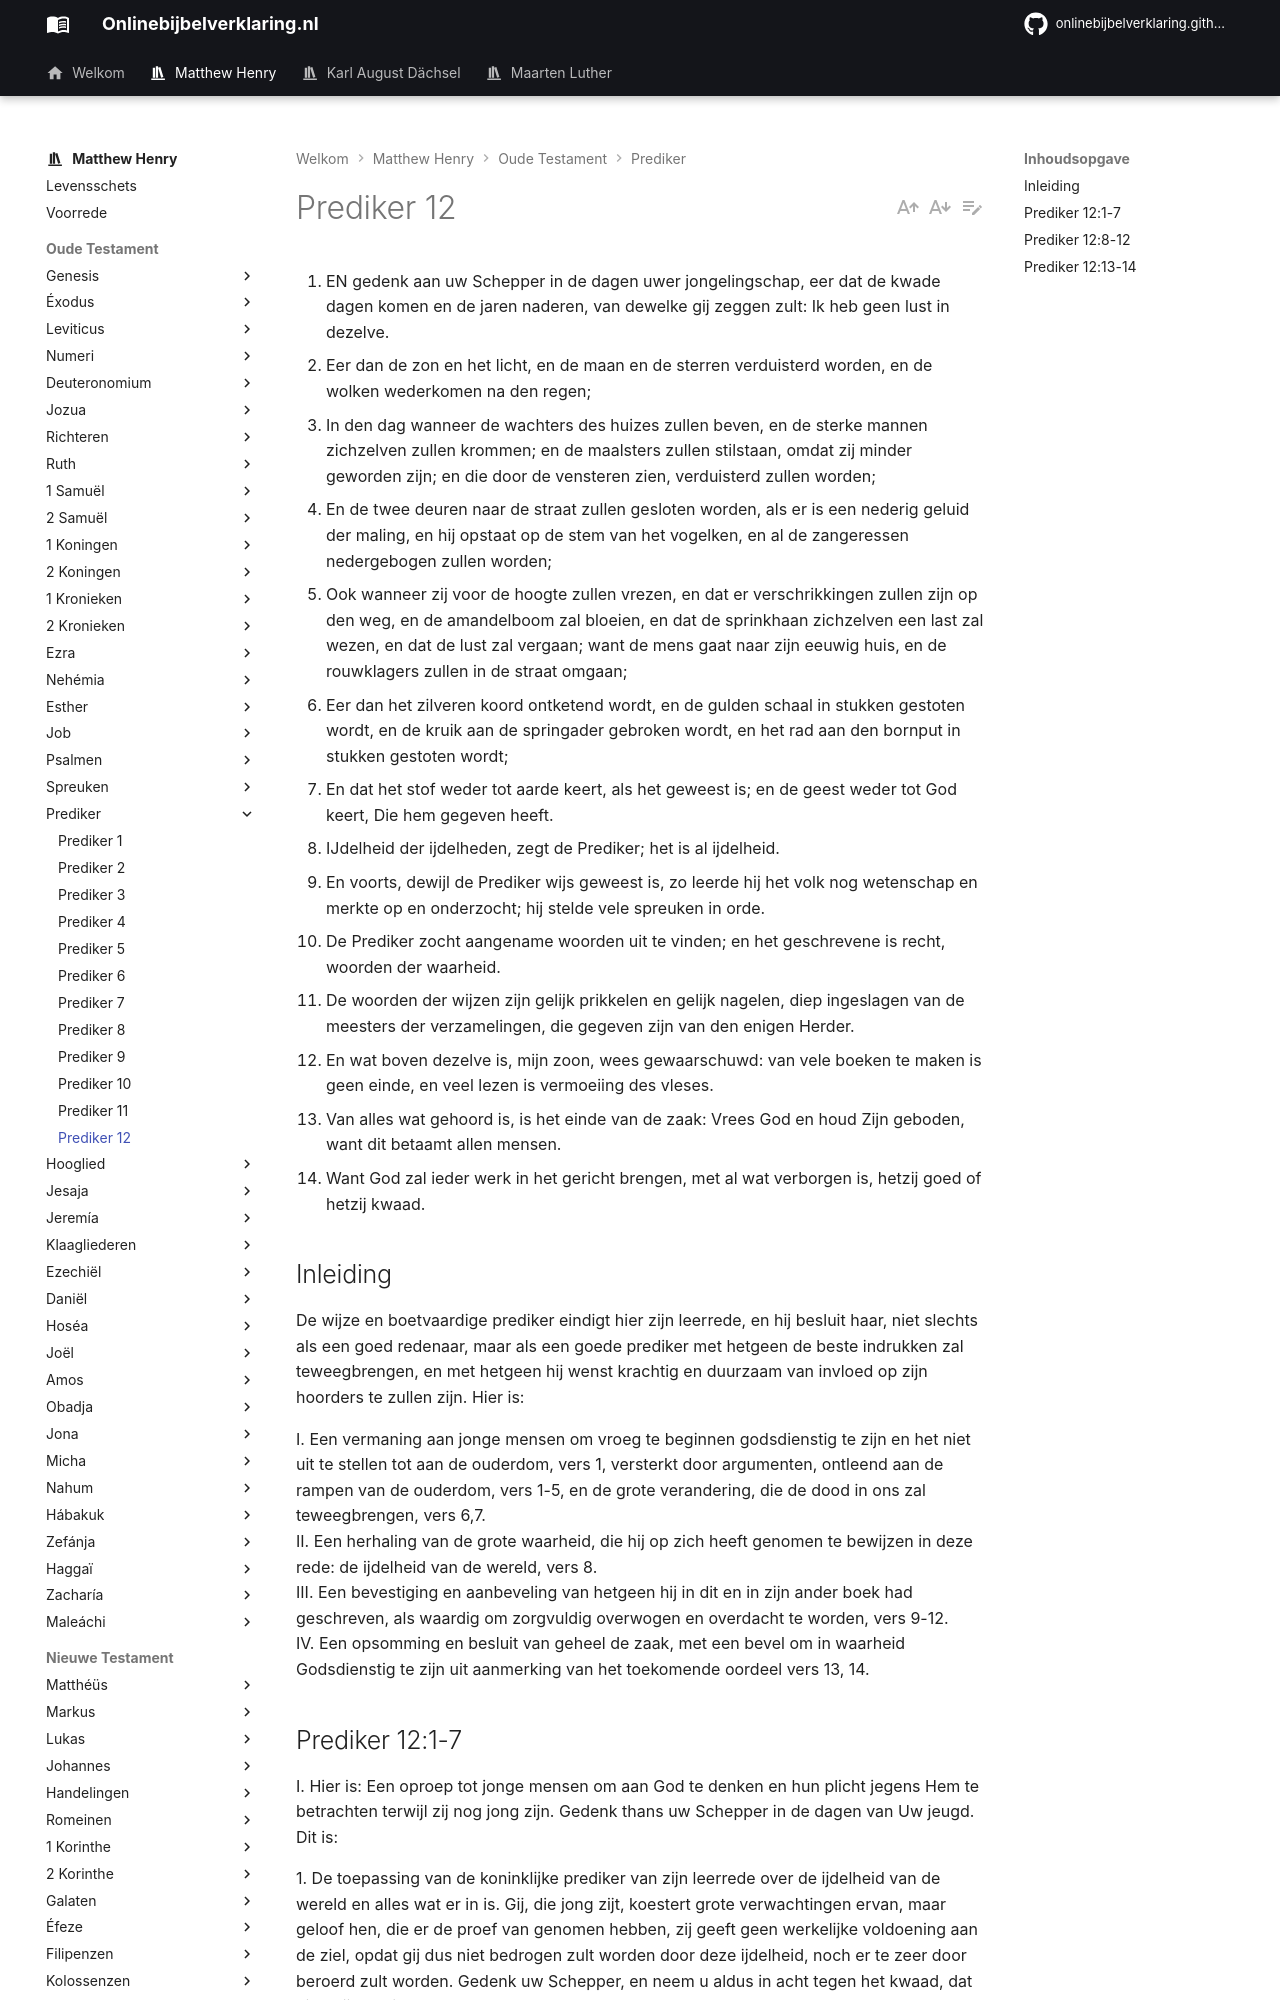

repository: onlinebijbelverklaring/dev-preview · page: matthewhenry/Prediker/Prediker12/index.html · generator: mkdocs

1. EN gedenk aan uw Schepper in de dagen uwer jongelingschap, eer dat de kwade dagen komen en de jaren naderen, van dewelke gij zeggen zult: Ik heb geen lust in dezelve.
2. Eer dan de zon en het licht, en de maan en de sterren verduisterd worden, en de wolken wederkomen na den regen;
3. In den dag wanneer de wachters des huizes zullen beven, en de sterke mannen zichzelven zullen krommen; en de maalsters zullen stilstaan, omdat zij minder geworden zijn; en die door de vensteren zien, verduisterd zullen worden;
4. En de twee deuren naar de straat zullen gesloten worden, als er is een nederig geluid der maling, en hij opstaat op de stem van het vogelken, en al de zangeressen nedergebogen zullen worden;
5. Ook wanneer zij voor de hoogte zullen vrezen, en dat er verschrikkingen zullen zijn op den weg, en de amandelboom zal bloeien, en dat de sprinkhaan zichzelven een last zal wezen, en dat de lust zal vergaan; want de mens gaat naar zijn eeuwig huis, en de rouwklagers zullen in de straat omgaan;
6. Eer dan het zilveren koord ontketend wordt, en de gulden schaal in stukken gestoten wordt, en de kruik aan de springader gebroken wordt, en het rad aan den bornput in stukken gestoten wordt;
7. En dat het stof weder tot aarde keert, als het geweest is; en de geest weder tot God keert, Die hem gegeven heeft.
8. IJdelheid der ijdelheden, zegt de Prediker; het is al ijdelheid.
9. En voorts, dewijl de Prediker wijs geweest is, zo leerde hij het volk nog wetenschap en merkte op en onderzocht; hij stelde vele spreuken in orde.
10. De Prediker zocht aangename woorden uit te vinden; en het geschrevene is recht, woorden der waarheid.
11. De woorden der wijzen zijn gelijk prikkelen en gelijk nagelen, diep ingeslagen van de meesters der verzamelingen, die gegeven zijn van den enigen Herder.
12. En wat boven dezelve is, mijn zoon, wees gewaarschuwd: van vele boeken te maken is geen einde, en veel lezen is vermoeiing des vleses.
13. Van alles wat gehoord is, is het einde van de zaak: Vrees God en houd Zijn geboden, want dit betaamt allen mensen.
14. Want God zal ieder werk in het gericht brengen, met al wat verborgen is, hetzij goed of hetzij kwaad.

## Inleiding

De wijze en boetvaardige prediker eindigt hier zijn leerrede, en hij besluit haar, niet slechts als een goed redenaar, maar als een goede prediker met hetgeen de beste indrukken zal teweegbrengen, en met hetgeen hij wenst krachtig en duurzaam van invloed op zijn hoorders te zullen zijn. Hier is:

I. Een vermaning aan jonge mensen om vroeg te beginnen godsdienstig te zijn en het niet uit te stellen tot aan de ouderdom, vers 1, versterkt door argumenten, ontleend aan de rampen van de ouderdom, vers 1-5, en de grote verandering, die de dood in ons zal teweegbrengen, vers 6,7.  
II. Een herhaling van de grote waarheid, die hij op zich heeft genomen te bewijzen in deze rede: de ijdelheid van de wereld, vers 8.  
III. Een bevestiging en aanbeveling van hetgeen hij in dit en in zijn ander boek had geschreven, als waardig om zorgvuldig overwogen en overdacht te worden, vers 9-12.  
IV. Een opsomming en besluit van geheel de zaak, met een bevel om in waarheid Godsdienstig te zijn uit aanmerking van het toekomende oordeel vers 13, 14.
